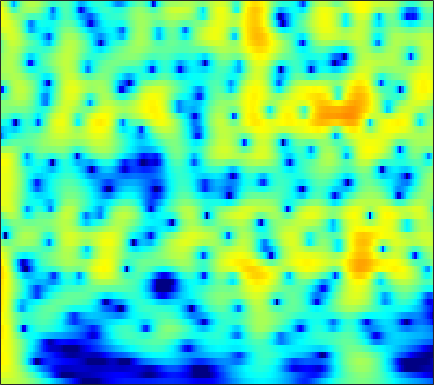

The table this chart was drawn from, first rows:
3.2302, 3.3392, 3.4207, 3.4306, 3.3914, 3.2776, 3.0944, 2.9124, 2.61, 2.2403, 1.8049, 1.4353, 0.8871, 0.27597, -0.22301, -0.93952, -1.7126, -2.3277, -3.1928, -4.1071, -5.066, -5.8112, -6.8335, -7.8874
4.712, 4.715, 4.638, 4.469, 4.282, 3.953, 3.533, 3.158, 2.581, 1.915, 1.163, 0.5437, -0.3559, -1.337, -2.126, -3.249, -4.453, -5.41, -6.761, -8.203, -9.752, -10.99, -12.77, -14.73
6.01, 5.905, 5.652, 5.271, 4.898, 4.282, 3.531, 2.878, 1.887, 0.7589, -0.5028, -1.533, -3.006, -4.574, -5.795, -7.449, -9.084, -10.26, -11.75, -13.12, -14.39, -15.32, -16.55, -17.82
6.837, 6.676, 6.312, 5.774, 5.251, 4.39, 3.33, 2.396, 0.949, -0.7543, -2.753, -4.482, -7.178, -10.49, -13.6, -19.29, -30.7, -34.78, -23.69, -20.2, -18.58, -17.95, -17.61, -17.62
6.806, 6.628, 6.236, 5.666, 5.121, 4.239, 3.177, 2.262, 0.8846, -0.6688, -2.384, -3.763, -5.693, -7.659, -9.089, -10.84, -12.3, -13.2, -14.16, -14.97, -15.72, -16.27, -17.02, -17.81
6.686, 6.478, 6.064, 5.496, 4.97, 4.142, 3.173, 2.36, 1.166, -0.1424, -1.546, -2.654, -4.194, -5.795, -7.035, -8.748, -10.55, -11.97, -13.98, -16.12, -18.34, -19.94, -21.7, -22.68
6.825, 6.572, 6.09, 5.447, 4.865, 3.967, 2.947, 2.115, 0.9369, -0.2999, -1.57, -2.535, -3.845, -5.197, -6.258, -7.776, -9.466, -10.89, -13.05, -15.64, -18.7, -21.23, -23.86, -24.09
7.388, 7.06, 6.412, 5.523, 4.7, 3.399, 1.885, 0.6343, -1.118, -2.83, -4.272, -5.054, -5.675, -5.976, -6.122, -6.342, -6.679, -7.027, -7.615, -8.309, -9.014, -9.493, -9.968, -10.3
7.702, 7.293, 6.488, 5.372, 4.314, 2.565, 0.3401, -1.739, -5.347, -10.79, -21.72, -19.81, -11.85, -8.297, -6.709, -5.346, -4.536, -4.176, -3.93, -3.891, -4.013, -4.194, -4.506, -4.824
6.941, 6.469, 5.637, 4.581, 3.652, 2.249, 0.6995, -0.499, -2.052, -3.403, -4.352, -4.716, -4.752, -4.429, -4.085, -3.618, -3.216, -2.976, -2.747, -2.63, -2.644, -2.769, -3.108, -3.546
6.906, 6.306, 5.323, 4.141, 3.148, 1.715, 0.215, -0.8824, -2.205, -3.249, -3.921, -4.163, -4.193, -3.968, -3.707, -3.314, -2.922, -2.654, -2.363, -2.155, -2.032, -1.999, -2.139, -2.499
7.637, 6.877, 5.617, 4.056, 2.667, 0.4723, -2.215, -4.614, -8.296, -11.62, -11.79, -10.22, -8.092, -6.486, -5.566, -4.589, -3.796, -3.29, -2.737, -2.308, -1.978, -1.733, -1.436, -1.337
7.865, 7.116, 5.87, 4.316, 2.922, 0.754, -1.823, -4.025, -7.11, -9.543, -10.16, -9.694, -8.822, -8.124, -7.741, -7.327, -6.92, -6.548, -5.893, -5.092, -4.312, -3.823, -3.14, -2.428
7.757, 7.146, 6.129, 4.89, 3.836, 2.309, 0.668, -0.6215, -2.327, -3.938, -5.448, -6.584, -8.184, -9.968, -11.53, -14.03, -16.34, -16.53, -14.31, -11.53, -9.041, -7.623, -6.361, -5.35
7.766, 7.221, 6.312, 5.238, 4.321, 2.974, 1.538, 0.4034, -1.171, -2.804, -4.495, -5.806, -7.699, -9.841, -11.67, -14.31, -16.51, -16.86, -15.2, -13.17, -11.74, -10.5, -8.989, -8.108
8.074, 7.489, 6.526, 5.362, 4.363, 2.88, 1.302, 0.08225, -1.586, -3.24, -4.787, -5.831, -7.118, -8.242, -8.92, -9.598, -10.09, -10.37, -10.51, -10.4, -10.61, -11.34, -12.21, -12.66
8.724, 8.011, 6.811, 5.307, 4.025, 2.069, -0.1459, -1.913, -4.339, -6.677, -8.742, -9.877, -10.59, -10.46, -10.06, -9.434, -8.784, -8.371, -8.193, -8.331, -8.353, -9.238, -11.76, -14.4
8.683, 7.813, 6.326, 4.46, 2.813, 0.1451, -3.151, -6.012, -10.42, -15.72, -22.38, -29.93, -28.11, -18.88, -14.94, -11.46, -8.994, -7.493, -6.091, -5.556, -4.882, -4.346, -4.521, -4.548
7.428, 6.543, 5.083, 3.234, 1.558, -1.043, -4.349, -7.389, -12.38, -18.89, -23.66, -21.79, -18.32, -14.59, -12.2, -9.477, -7.159, -5.882, -4.502, -3.21, -2.687, -2.186, -1.307, -0.8972
5.768, 5.043, 3.916, 2.58, 1.484, -0.05567, -1.782, -3.097, -4.758, -6.183, -7.04, -7.254, -7.123, -6.497, -5.931, -5.137, -4.251, -3.699, -3.177, -2.464, -1.841, -1.728, -1.206, -0.5576
3.906, 3.284, 2.489, 1.802, 1.283, 0.6549, 0.1357, -0.2527, -0.7362, -1.101, -1.416, -1.57, -1.651, -1.723, -1.758, -1.785, -1.98, -2.14, -2.383, -3.028, -3.196, -3.225, -3.366, -2.746
0.4559, -0.5165, -1.293, -1.254, -0.906, -0.2846, 0.3912, 0.8018, 1.221, 1.517, 1.652, 1.682, 1.639, 1.444, 1.223, 0.7896, 0.05974, -0.6645, -1.856, -4.073, -7.128, -9.852, -14.21, -10.4
-6.847, -11.88, -27.24, -11.29, -6.923, -3.388, -1.279, -0.1489, 0.9376, 1.627, 2.082, 2.263, 2.316, 2.23, 2.041, 1.608, 1.041, 0.3845, -0.655, -1.86, -3.777, -4.514, -5.338, -4.424
-5.121, -5.815, -5.972, -5.168, -4.205, -2.815, -1.571, -0.8302, -0.08959, 0.4006, 0.6946, 0.8217, 0.8863, 0.8639, 0.7864, 0.622, 0.4024, 0.1984, -0.1936, -0.3391, -0.7006, -0.8807, -0.6268, -0.4148
-4.797, -3.771, -2.569, -1.708, -1.063, -0.5164, -0.1588, -0.02202, -0.0621, -0.2395, -0.5649, -0.7928, -0.9875, -1.072, -1.014, -0.8361, -0.7117, -0.5336, -0.4872, -0.4713, -0.2056, -0.3233, -0.02392, 0.3132
-1.872, -0.2748, 1.135, 1.959, 2.289, 2.372, 2.044, 1.527, 0.4393, -1.1, -3.097, -4.725, -6.218, -5.995, -4.991, -3.525, -2.458, -1.964, -1.462, -1.717, -1.714, -1.757, -2.027, -1.531
3.964, 4.244, 4.498, 4.607, 4.43, 3.973, 3.127, 2.197, 0.5074, -1.919, -5.235, -8.708, -13.35, -11.51, -8.57, -6.154, -4.691, -4.275, -4.336, -4.806, -6.922, -8.488, -12.71, -14.38
5.277, 5.214, 5.053, 4.726, 4.382, 3.705, 2.806, 1.97, 0.6525, -0.8539, -2.44, -3.551, -4.762, -5.474, -5.762, -5.897, -6.066, -6.173, -6.741, -7.135, -8.472, -9.317, -10.34, -10.18
5.35, 5.281, 5.079, 4.683, 4.324, 3.64, 2.801, 2.054, 0.9219, -0.3424, -1.692, -2.717, -4.106, -5.382, -6.318, -7.264, -8.07, -8.325, -8.517, -8.45, -8.047, -7.952, -7.189, -6.564
5.33, 5.359, 5.233, 4.923, 4.561, 3.927, 3.102, 2.359, 1.204, -0.1383, -1.695, -3.007, -4.983, -7.304, -9.276, -12.15, -14.54, -15.1, -13.26, -11.64, -9.5, -8.433, -7.167, -6.002
5.218, 5.35, 5.312, 5.081, 4.735, 4.134, 3.31, 2.574, 1.406, 0.05226, -1.558, -2.93, -5.056, -7.601, -9.94, -13.83, -18.13, -18.4, -15.64, -11.94, -10.18, -8.639, -7.383, -6.214
5.197, 5.343, 5.326, 5.061, 4.738, 4.088, 3.259, 2.507, 1.37, 0.07319, -1.307, -2.413, -3.921, -5.446, -6.519, -7.842, -8.713, -9.183, -8.991, -9.077, -8.338, -8.262, -7.579, -7.176
5.649, 5.7, 5.599, 5.228, 4.844, 4.077, 3.121, 2.249, 0.9529, -0.5046, -1.93, -2.974, -4.119, -5.029, -5.452, -5.967, -6.22, -6.614, -6.709, -7.618, -7.927, -8.87, -9.661, -10.4
6.203, 6.189, 5.99, 5.569, 5.084, 4.226, 3.041, 1.935, 0.08946, -2.198, -4.944, -7.049, -8.952, -8.601, -7.608, -6.245, -5.429, -5.038, -5.312, -5.701, -7.139, -8.674, -12.53, -20.97
5.268, 5.288, 5.136, 4.855, 4.448, 3.732, 2.679, 1.642, -0.1767, -2.639, -6.06, -9.521, -13.36, -10.58, -7.752, -5.185, -3.668, -2.872, -2.591, -2.331, -3.111, -3.369, -4.43, -4.956
1.249, 1.413, 1.612, 1.672, 1.652, 1.4, 0.9825, 0.5197, -0.2507, -1.133, -2.092, -2.659, -3.096, -2.959, -2.615, -1.954, -1.244, -0.9215, -0.2792, -0.2283, 0.01288, 0.02782, 0.0679, 0.1608
-5.426, -4.733, -3.709, -2.962, -2.465, -2.053, -1.821, -1.73, -1.706, -1.731, -1.762, -1.73, -1.646, -1.465, -1.285, -0.922, -0.5351, -0.2059, 0.1892, 0.5329, 1.062, 1.194, 1.618, 1.849
-14.43, -11.16, -8.66, -6.897, -6.224, -5.422, -4.922, -4.565, -4.096, -3.64, -3.114, -2.806, -2.397, -2.106, -1.863, -1.616, -1.325, -0.946, -0.6093, 0.2507, 0.7375, 1.377, 1.969, 2.565
-10.83, -9.68, -8.616, -8.188, -8.271, -8.805, -9.229, -9.091, -7.985, -6.422, -5.082, -4.345, -3.725, -3.479, -3.512, -3.769, -3.924, -3.956, -3.061, -2.083, -0.6115, 0.495, 1.775, 2.933
-5.161, -5.129, -5.44, -6.622, -7.918, -11.42, -19.13, -25.58, -13.17, -8.293, -5.702, -4.61, -4.071, -4.34, -5.199, -7.376, -11.12, -16.82, -12.8, -7.528, -2.955, -1.14, 1.214, 2.834
-1.77, -1.845, -2.119, -2.801, -3.359, -4.256, -4.977, -5.067, -4.581, -3.784, -3.07, -2.726, -2.711, -3.245, -4.039, -5.437, -6.862, -8.094, -7.338, -5.208, -3.563, -1.742, -0.02309, 1.535
-0.007633, -0.02314, -0.1195, -0.1409, -0.256, -0.3621, -0.4038, -0.426, -0.4067, -0.3431, -0.4251, -0.5801, -0.9367, -1.534, -2.128, -2.961, -3.918, -4.513, -4.744, -5.474, -4.895, -4.191, -2.986, -1.333
0.1338, 0.1553, 0.2982, 0.5976, 0.8293, 1.15, 1.429, 1.572, 1.665, 1.618, 1.417, 1.116, 0.5319, -0.2556, -1.002, -2.273, -3.915, -5.107, -7.665, -11, -12.95, -13.54, -9.293, -5.858
-3.182, -3.152, -2.219, -0.9902, 0.03007, 1.118, 1.918, 2.355, 2.689, 2.734, 2.553, 2.263, 1.628, 0.7148, -0.1098, -1.57, -3.372, -4.788, -7.821, -10.75, -12.66, -13.05, -10.39, -6.952
-19.45, -18.21, -7.549, -3.06, -1.016, 0.8782, 2.094, 2.687, 3.136, 3.266, 3.088, 2.791, 2.178, 1.305, 0.4726, -0.8212, -2.33, -3.724, -5.79, -7.236, -8.638, -9.56, -8.772, -7.119
-2.46, -2.41, -1.494, -0.2389, 0.6522, 1.696, 2.422, 2.747, 2.941, 2.889, 2.591, 2.213, 1.563, 0.7575, -0.01607, -1.146, -2.471, -3.896, -5.781, -8.254, -12.9, -19.15, -24.34, -11.97
1.088, 1.186, 1.436, 1.747, 1.999, 2.206, 2.276, 2.211, 1.942, 1.464, 0.8374, 0.2916, -0.5042, -1.314, -1.871, -2.633, -3.443, -4.064, -4.834, -6.033, -7.263, -7.583, -7.201, -5.796
1.698, 1.958, 2.205, 2.372, 2.4, 2.26, 1.909, 1.496, 0.7035, -0.3786, -1.716, -2.817, -4.292, -5.446, -5.811, -5.784, -5.402, -4.858, -4.449, -4.166, -3.663, -3.168, -2.567, -1.714
1.33, 1.811, 2.24, 2.473, 2.478, 2.265, 1.738, 1.134, -0.02713, -1.684, -3.995, -6.367, -11.01, -18.89, -18.87, -12.06, -8.249, -6.347, -4.821, -3.554, -2.418, -1.754, -0.9732, -0.1401
0.4601, 1.161, 1.878, 2.283, 2.395, 2.33, 1.937, 1.408, 0.3958, -0.974, -2.762, -4.365, -6.636, -8.462, -8.687, -7.789, -6.348, -5.529, -4.268, -3.186, -2.42, -1.974, -1.187, -0.4242
-0.6206, 0.3925, 1.49, 2.24, 2.589, 2.734, 2.586, 2.277, 1.629, 0.7705, -0.2498, -1.043, -2.07, -2.914, -3.367, -3.759, -3.987, -3.932, -3.885, -4.042, -4.135, -3.86, -3.386, -2.662
-1.312, 0.2688, 1.814, 2.849, 3.321, 3.58, 3.506, 3.27, 2.74, 1.989, 1.111, 0.3899, -0.5585, -1.44, -2.117, -2.906, -3.677, -4.171, -5.357, -6.909, -8.524, -9.605, -10.38, -8.527
0.878, 2.059, 3.206, 3.904, 4.17, 4.251, 3.981, 3.578, 2.802, 1.756, 0.5065, -0.5171, -1.897, -3.143, -3.896, -4.628, -5.174, -5.871, -7.071, -8.6, -11.05, -13.82, -16.88, -12.64
3.924, 4.292, 4.605, 4.7, 4.619, 4.297, 3.707, 3.059, 1.881, 0.3276, -1.726, -3.63, -6.819, -10.23, -11.4, -10.32, -8.652, -7.971, -7.208, -6.966, -7.113, -7.508, -7.368, -6.567
5.522, 5.415, 5.175, 4.817, 4.462, 3.825, 3.051, 2.352, 1.194, -0.2892, -2.28, -4.269, -7.687, -11.94, -13.44, -11.09, -8.522, -6.955, -5.957, -5.713, -5.838, -6.052, -6.12, -6.046
6.069, 5.638, 4.918, 4.057, 3.365, 2.485, 1.732, 1.284, 0.8033, 0.2721, -0.3913, -0.9747, -1.815, -2.568, -2.904, -3.088, -3.039, -3.129, -3.47, -4.13, -5.22, -6.101, -8.021, -10.17
5.908, 5.174, 3.757, 1.784, -0.04843, -2.428, -3.483, -2.88, -1.337, 0.005506, 0.9156, 1.343, 1.611, 1.672, 1.608, 1.393, 1.042, 0.5371, -0.2435, -1.318, -2.878, -4.409, -7.573, -12.23
4.352, 3.563, 1.961, -0.4996, -3.134, -8.223, -11.3, -7.675, -3.502, -0.8954, 0.7292, 1.521, 2.198, 2.547, 2.621, 2.537, 2.218, 1.905, 1.29, 0.4551, -0.5628, -1.487, -2.658, -3.592
